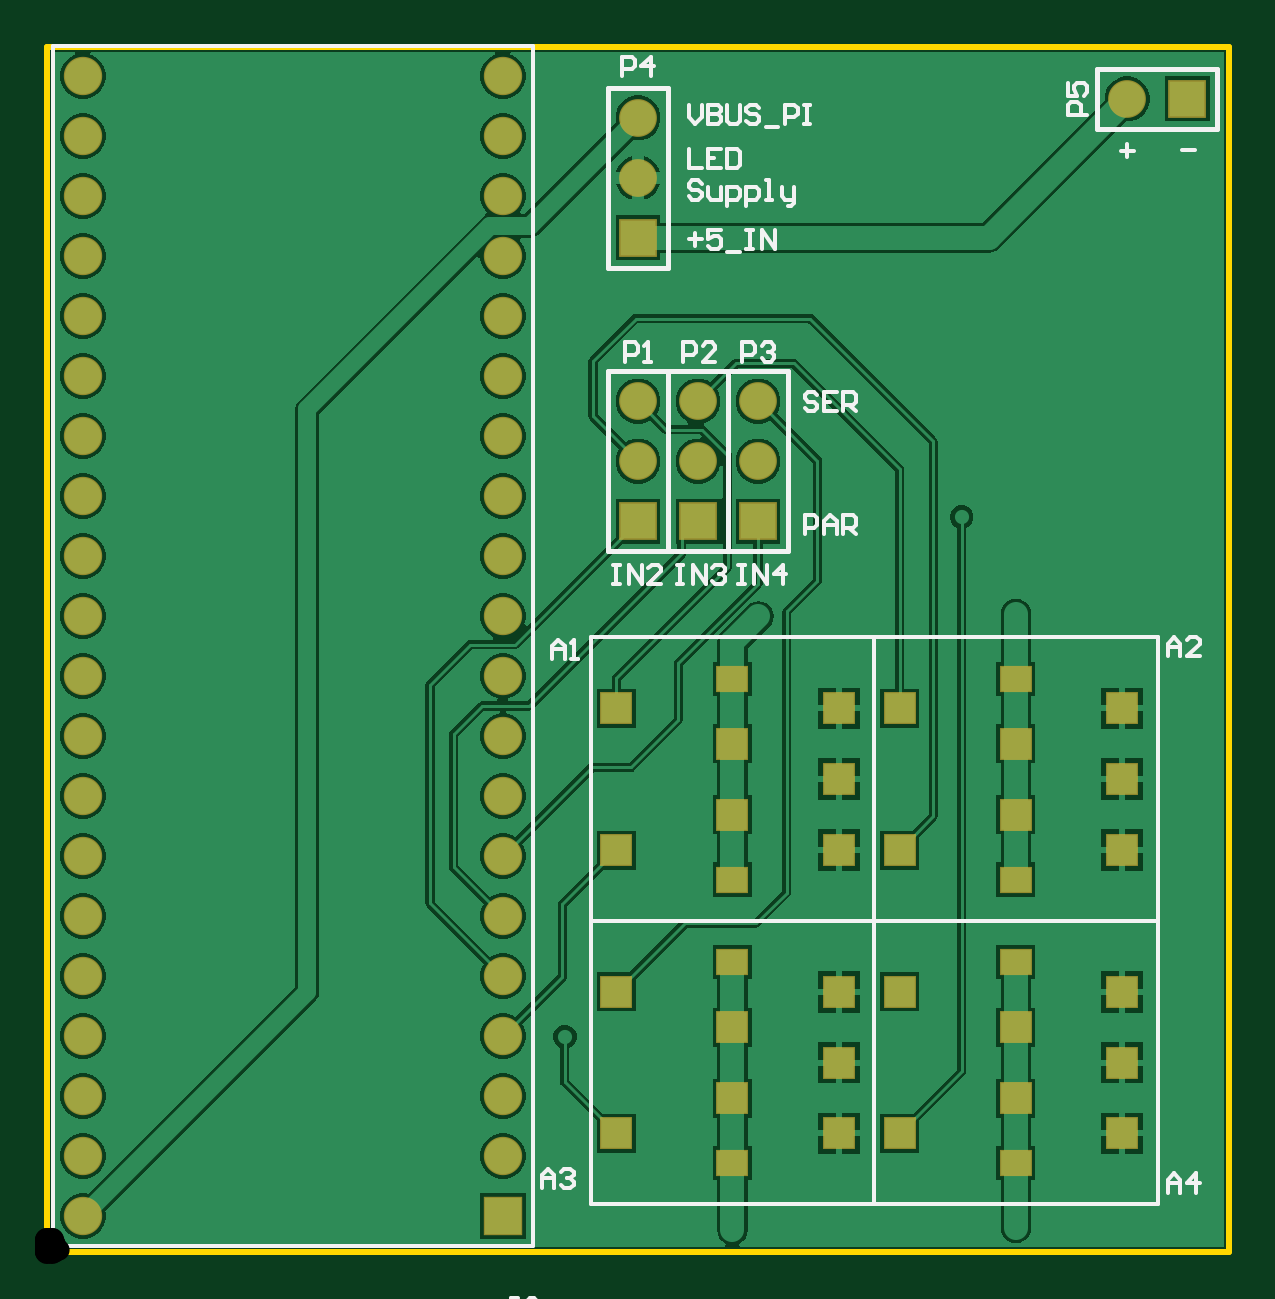
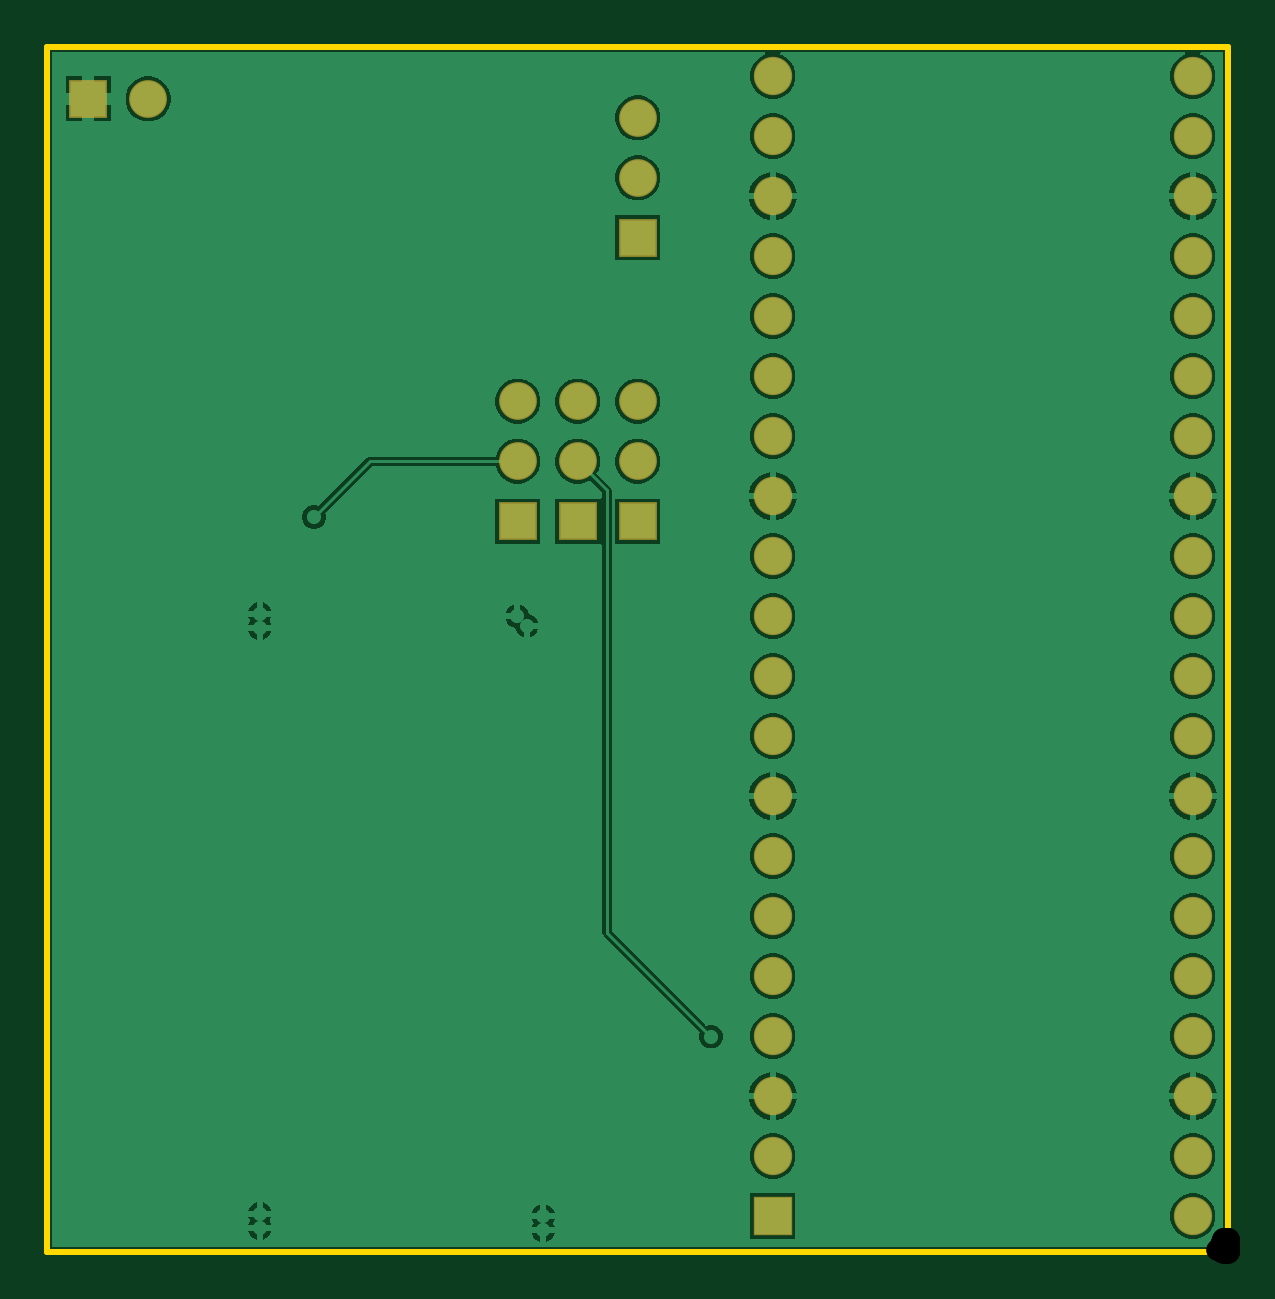
Circuit board: 11 layer files. Board 50.0 x 51.0 mm.
- bottom_copper: Gerber.GBL (31097 bytes)
- bottom_silk: Gerber.GBO (284 bytes)
- paste: Gerber.GBP (282 bytes)
- bottom_mask: Gerber.GBS (1512 bytes)
- outline: Gerber.GKO (287 bytes)
- outline: Gerber.GM1 (411 bytes)
- top_copper: Gerber.GTL (39285 bytes)
- top_silk: Gerber.GTO (7649 bytes)
- paste: Gerber.GTP (1132 bytes)
- top_mask: Gerber.GTS (2357 bytes)
- drill: NC Drill.TXT (772 bytes)

=== bottom_copper: Gerber.GBL (31097 bytes, source omitted) ===
=== bottom_silk: Gerber.GBO ===
G04*
G04 #@! TF.GenerationSoftware,Altium Limited,Altium Designer,21.5.1 (32)*
G04*
G04 Layer_Color=32896*
%FSLAX44Y44*%
%MOMM*%
G71*
G04*
G04 #@! TF.SameCoordinates,0903D884-DAF8-42DF-BE81-14F24C034F1F*
G04*
G04*
G04 #@! TF.FilePolarity,Positive*
G04*
G01*
G75*
M02*

=== paste: Gerber.GBP ===
G04*
G04 #@! TF.GenerationSoftware,Altium Limited,Altium Designer,21.5.1 (32)*
G04*
G04 Layer_Color=128*
%FSLAX44Y44*%
%MOMM*%
G71*
G04*
G04 #@! TF.SameCoordinates,0903D884-DAF8-42DF-BE81-14F24C034F1F*
G04*
G04*
G04 #@! TF.FilePolarity,Positive*
G04*
G01*
G75*
M02*

=== bottom_mask: Gerber.GBS ===
G04*
G04 #@! TF.GenerationSoftware,Altium Limited,Altium Designer,21.5.1 (32)*
G04*
G04 Layer_Color=16711935*
%FSLAX44Y44*%
%MOMM*%
G71*
G04*
G04 #@! TF.SameCoordinates,0903D884-DAF8-42DF-BE81-14F24C034F1F*
G04*
G04*
G04 #@! TF.FilePolarity,Negative*
G04*
G01*
G75*
%ADD17R,1.6000X1.6000*%
%ADD18C,1.6000*%
%ADD19C,1.6240*%
%ADD20R,1.6240X1.6240*%
%ADD21R,1.6000X1.6000*%
D17*
X250000Y429200D02*
D03*
Y309200D02*
D03*
X275400D02*
D03*
X300800D02*
D03*
D18*
X250000Y454600D02*
D03*
Y480000D02*
D03*
Y334600D02*
D03*
Y360000D02*
D03*
X275400Y334600D02*
D03*
Y360000D02*
D03*
X457200Y488000D02*
D03*
X300800Y334600D02*
D03*
Y360000D02*
D03*
D19*
X15000Y15000D02*
D03*
Y40400D02*
D03*
Y65800D02*
D03*
Y91200D02*
D03*
Y116600D02*
D03*
Y142000D02*
D03*
Y167400D02*
D03*
Y192800D02*
D03*
Y218200D02*
D03*
Y243600D02*
D03*
X15000Y269000D02*
D03*
X15000Y294400D02*
D03*
Y319800D02*
D03*
Y345200D02*
D03*
Y370600D02*
D03*
Y396000D02*
D03*
Y421400D02*
D03*
Y446800D02*
D03*
Y472200D02*
D03*
X15000Y497600D02*
D03*
X192800D02*
D03*
Y472200D02*
D03*
Y446800D02*
D03*
Y421400D02*
D03*
Y396000D02*
D03*
Y370600D02*
D03*
Y345200D02*
D03*
Y319800D02*
D03*
Y294400D02*
D03*
Y269000D02*
D03*
Y243600D02*
D03*
Y218200D02*
D03*
Y192800D02*
D03*
Y167400D02*
D03*
Y142000D02*
D03*
Y116600D02*
D03*
Y91200D02*
D03*
Y65800D02*
D03*
Y40400D02*
D03*
D20*
Y15000D02*
D03*
D21*
X482600Y488000D02*
D03*
M02*

=== outline: Gerber.GKO ===
G04*
G04 #@! TF.GenerationSoftware,Altium Limited,Altium Designer,21.5.1 (32)*
G04*
G04 Layer_Color=16711935*
%FSLAX44Y44*%
%MOMM*%
G71*
G04*
G04 #@! TF.SameCoordinates,0903D884-DAF8-42DF-BE81-14F24C034F1F*
G04*
G04*
G04 #@! TF.FilePolarity,Positive*
G04*
G01*
G75*
M02*

=== outline: Gerber.GM1 ===
G04*
G04 #@! TF.GenerationSoftware,Altium Limited,Altium Designer,21.5.1 (32)*
G04*
G04 Layer_Color=16711935*
%FSLAX44Y44*%
%MOMM*%
G71*
G04*
G04 #@! TF.SameCoordinates,0903D884-DAF8-42DF-BE81-14F24C034F1F*
G04*
G04*
G04 #@! TF.FilePolarity,Positive*
G04*
G01*
G75*
%ADD31C,0.2500*%
D31*
X0Y510000D02*
X500000D01*
X0Y0D02*
Y510000D01*
X500000D02*
X500000Y0D01*
X0D02*
X500000D01*
M02*

=== top_copper: Gerber.GTL (39285 bytes, source omitted) ===
=== top_silk: Gerber.GTO (7649 bytes, source omitted) ===
=== paste: Gerber.GTP ===
G04*
G04 #@! TF.GenerationSoftware,Altium Limited,Altium Designer,21.5.1 (32)*
G04*
G04 Layer_Color=8421504*
%FSLAX44Y44*%
%MOMM*%
G71*
G04*
G04 #@! TF.SameCoordinates,0903D884-DAF8-42DF-BE81-14F24C034F1F*
G04*
G04*
G04 #@! TF.FilePolarity,Positive*
G04*
G01*
G75*
%ADD13R,1.2500X1.0500*%
%ADD14R,1.2500X1.2500*%
D13*
X290000Y157500D02*
D03*
Y242500D02*
D03*
X410000Y157500D02*
D03*
Y242500D02*
D03*
X290000Y37500D02*
D03*
Y122500D02*
D03*
X410000Y37500D02*
D03*
Y122500D02*
D03*
D14*
X335000Y230000D02*
D03*
Y170000D02*
D03*
Y200000D02*
D03*
X290000Y185000D02*
D03*
Y215000D02*
D03*
X240750Y230000D02*
D03*
Y170000D02*
D03*
X455000Y230000D02*
D03*
Y170000D02*
D03*
Y200000D02*
D03*
X410000Y185000D02*
D03*
Y215000D02*
D03*
X360750Y230000D02*
D03*
Y170000D02*
D03*
X335000Y110000D02*
D03*
Y50000D02*
D03*
Y80000D02*
D03*
X290000Y65000D02*
D03*
Y95000D02*
D03*
X240750Y110000D02*
D03*
Y50000D02*
D03*
X455000Y110000D02*
D03*
Y50000D02*
D03*
Y80000D02*
D03*
X410000Y65000D02*
D03*
Y95000D02*
D03*
X360750Y110000D02*
D03*
Y50000D02*
D03*
M02*

=== top_mask: Gerber.GTS ===
G04*
G04 #@! TF.GenerationSoftware,Altium Limited,Altium Designer,21.5.1 (32)*
G04*
G04 Layer_Color=8388736*
%FSLAX44Y44*%
%MOMM*%
G71*
G04*
G04 #@! TF.SameCoordinates,0903D884-DAF8-42DF-BE81-14F24C034F1F*
G04*
G04*
G04 #@! TF.FilePolarity,Negative*
G04*
G01*
G75*
%ADD15R,1.3500X1.1500*%
%ADD16R,1.3500X1.3500*%
%ADD17R,1.6000X1.6000*%
%ADD18C,1.6000*%
%ADD19C,1.6240*%
%ADD20R,1.6240X1.6240*%
%ADD21R,1.6000X1.6000*%
D15*
X290000Y157500D02*
D03*
Y242500D02*
D03*
X410000Y157500D02*
D03*
Y242500D02*
D03*
X290000Y37500D02*
D03*
Y122500D02*
D03*
X410000Y37500D02*
D03*
Y122500D02*
D03*
D16*
X335000Y230000D02*
D03*
Y170000D02*
D03*
Y200000D02*
D03*
X290000Y185000D02*
D03*
Y215000D02*
D03*
X240750Y230000D02*
D03*
Y170000D02*
D03*
X455000Y230000D02*
D03*
Y170000D02*
D03*
Y200000D02*
D03*
X410000Y185000D02*
D03*
Y215000D02*
D03*
X360750Y230000D02*
D03*
Y170000D02*
D03*
X335000Y110000D02*
D03*
Y50000D02*
D03*
Y80000D02*
D03*
X290000Y65000D02*
D03*
Y95000D02*
D03*
X240750Y110000D02*
D03*
Y50000D02*
D03*
X455000Y110000D02*
D03*
Y50000D02*
D03*
Y80000D02*
D03*
X410000Y65000D02*
D03*
Y95000D02*
D03*
X360750Y110000D02*
D03*
Y50000D02*
D03*
D17*
X250000Y429200D02*
D03*
Y309200D02*
D03*
X275400D02*
D03*
X300800D02*
D03*
D18*
X250000Y454600D02*
D03*
Y480000D02*
D03*
Y334600D02*
D03*
Y360000D02*
D03*
X275400Y334600D02*
D03*
Y360000D02*
D03*
X457200Y488000D02*
D03*
X300800Y334600D02*
D03*
Y360000D02*
D03*
D19*
X15000Y15000D02*
D03*
Y40400D02*
D03*
Y65800D02*
D03*
Y91200D02*
D03*
Y116600D02*
D03*
Y142000D02*
D03*
Y167400D02*
D03*
Y192800D02*
D03*
Y218200D02*
D03*
Y243600D02*
D03*
X15000Y269000D02*
D03*
X15000Y294400D02*
D03*
Y319800D02*
D03*
Y345200D02*
D03*
Y370600D02*
D03*
Y396000D02*
D03*
Y421400D02*
D03*
Y446800D02*
D03*
Y472200D02*
D03*
X15000Y497600D02*
D03*
X192800D02*
D03*
Y472200D02*
D03*
Y446800D02*
D03*
Y421400D02*
D03*
Y396000D02*
D03*
Y370600D02*
D03*
Y345200D02*
D03*
Y319800D02*
D03*
Y294400D02*
D03*
Y269000D02*
D03*
Y243600D02*
D03*
Y218200D02*
D03*
Y192800D02*
D03*
Y167400D02*
D03*
Y142000D02*
D03*
Y116600D02*
D03*
Y91200D02*
D03*
Y65800D02*
D03*
Y40400D02*
D03*
D20*
Y15000D02*
D03*
D21*
X482600Y488000D02*
D03*
M02*

=== drill: NC Drill.TXT ===
M48
;Layer_Color=9474304
;FILE_FORMAT=4:4
METRIC,LZ
;TYPE=PLATED
T1F00S00C0.3000
T2F00S00C0.9000
T3F00S00C1.0160
%
T01
X0029Y00009
Y00015
X0041Y00016
Y0001
X00219Y00091
X00297Y00265
X00301Y00269
X0041Y0027
Y00264
X00387Y00311
T02
X0025Y003092
Y003346
Y0036
X002754
Y003346
Y003092
X003008
Y003346
Y0036
X0025Y004292
Y004546
Y0048
X004572Y00488
X004826
T03
X00015Y00015
Y000404
Y000658
Y000912
Y001166
Y00142
Y001674
X001928
Y00142
Y001166
Y000912
Y000658
Y000404
Y00015
Y001928
Y002182
Y002436
Y00269
Y002944
Y003198
Y003452
Y003706
Y00396
Y004214
Y004468
Y004722
Y004976
X00015
X00015Y004722
Y004468
Y004214
Y00396
Y003706
Y003452
Y003198
Y002944
X00015Y00269
X00015Y002436
Y002182
Y001928
M30

